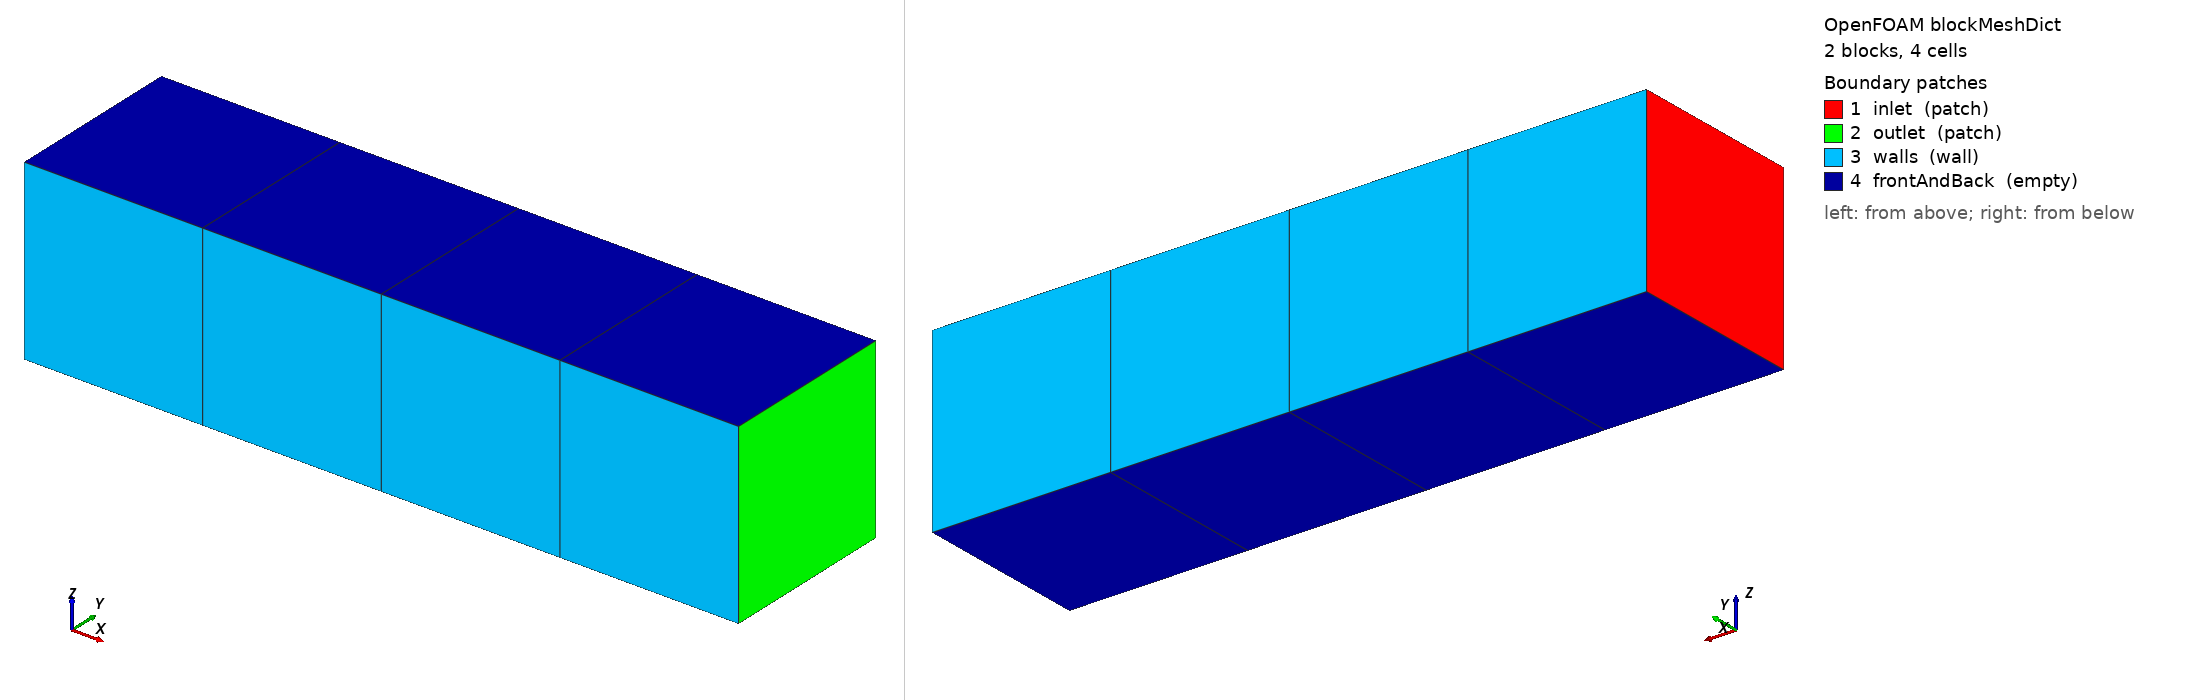

OpenFOAM case: the mesh blockMesh builds from blockMeshDict, 2 block(s), 4 cells. Boundary patches (legend numbers): 1 inlet (patch), 2 outlet (patch), 3 walls (wall), 4 frontAndBack (empty). Left view from above one corner, right view from below the opposite corner. Boundary conditions: 0 field file(s) under 0/; 0 of 4 drawn patches have an entry in a shipped field file.

=== system/blockMeshDict ===
FoamFile
{
    version     2.0;
    format      ascii;
    class       dictionary;
    object      blockMeshDict;
}

// Four unit cells in a row along x (transient twin of ``rotorRow4``). The first block is named `rotor`, which is
// how blockMesh puts its two cells (x < 2) into a cellZone of that name — the
// zone constant/MRFProperties rotates. Unit cells make the cell volume exactly
// 1, so an fvMatrix source contribution equals the field value it came from.

convertToMeters 1;

vertices
(
    (0 0 0)   (2 0 0)   (4 0 0)
    (0 1 0)   (2 1 0)   (4 1 0)
    (0 0 1)   (2 0 1)   (4 0 1)
    (0 1 1)   (2 1 1)   (4 1 1)
);

blocks
(
    hex (0 1 4 3 6 7 10 9) rotor (2 1 1) simpleGrading (1 1 1)
    hex (1 2 5 4 7 8 11 10)       (2 1 1) simpleGrading (1 1 1)
);

edges ();

boundary
(
    inlet
    {
        type patch;
        faces ((0 6 9 3));
    }
    outlet
    {
        type patch;
        faces ((2 5 11 8));
    }
    walls
    {
        type wall;
        faces
        (
            (0 1 7 6)
            (1 2 8 7)
            (3 9 10 4)
            (4 10 11 5)
        );
    }
    frontAndBack
    {
        type empty;
        faces
        (
            (0 3 4 1)
            (1 4 5 2)
            (6 7 10 9)
            (7 8 11 10)
        );
    }
);

mergePatchPairs ();
